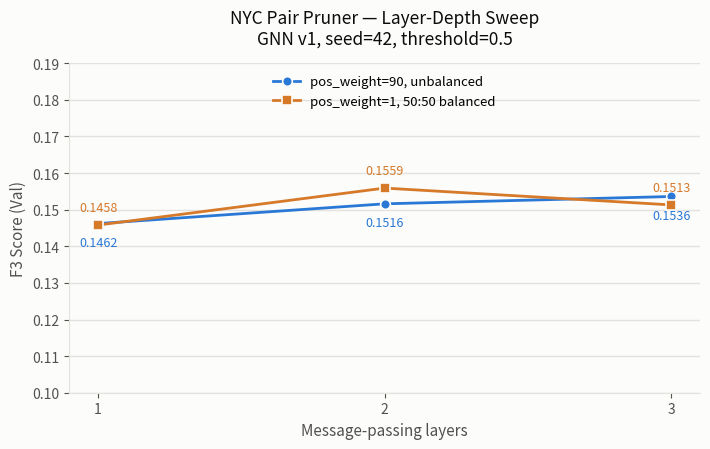

Write Python code to recreate this figure. (Note: this script raises an exception after producing the figure.)
import matplotlib.pyplot as plt

BLUE = "#2a78d6"
ORANGE = "#d67a2a"
TEXT_PRIMARY = "#0b0b0b"
TEXT_SECONDARY = "#52514e"
GRID = "#e3e2dd"

layers = [1, 2, 3]
f3_pw90_unbalanced = [0.1462, 0.1516, 0.1536]
f3_pw1_balanced = [0.1458, 0.1559, 0.1513]

fig, ax = plt.subplots(figsize=(7.2, 4.6))
fig.patch.set_facecolor("#fcfcfb")
ax.set_facecolor("#fcfcfb")

ax.plot(
    layers, f3_pw90_unbalanced,
    color=BLUE, linewidth=2, marker="o", markersize=7,
    markerfacecolor=BLUE, markeredgecolor="#fcfcfb", markeredgewidth=1.2,
    zorder=3, label="pos_weight=90, unbalanced",
)
ax.plot(
    layers, f3_pw1_balanced,
    color=ORANGE, linewidth=2, marker="s", markersize=7,
    markerfacecolor=ORANGE, markeredgecolor="#fcfcfb", markeredgewidth=1.2,
    zorder=3, label="pos_weight=1, 50:50 balanced",
)

for x, y in zip(layers, f3_pw90_unbalanced):
    ax.annotate(f"{y:.4f}", (x, y), textcoords="offset points", xytext=(0, -16),
                ha="center", fontsize=9, color=BLUE)
for x, y in zip(layers, f3_pw1_balanced):
    ax.annotate(f"{y:.4f}", (x, y), textcoords="offset points", xytext=(0, 10),
                ha="center", fontsize=9, color=ORANGE)

ax.set_xticks(layers)
ax.set_xlabel("Message-passing layers", fontsize=11, color=TEXT_SECONDARY)
ax.set_ylabel("F3 Score (Val)", fontsize=11, color=TEXT_SECONDARY)
ax.set_title(
    "NYC Pair Pruner — Layer-Depth Sweep\n"
    "GNN v1, seed=42, threshold=0.5",
    fontsize=12.5, color=TEXT_PRIMARY, pad=14,
)

ax.set_ylim(0.10, 0.19)
ax.grid(axis="y", color=GRID, linewidth=1, zorder=0)
ax.grid(axis="x", visible=False)
for spine in ["top", "right"]:
    ax.spines[spine].set_visible(False)
for spine in ["left", "bottom"]:
    ax.spines[spine].set_color(GRID)
ax.tick_params(colors=TEXT_SECONDARY, labelsize=10)
ax.legend(frameon=False, fontsize=9.5, loc="upper center")

plt.tight_layout()
out_pdf = "figures_export/nyc_pair_pruner_layer_sweep.pdf"
out_png = "figures_export/nyc_pair_pruner_layer_sweep.png"
plt.savefig(out_pdf, facecolor=fig.get_facecolor())
plt.savefig(out_png, dpi=200, facecolor=fig.get_facecolor())
print("saved:", out_pdf)
print("saved:", out_png)
